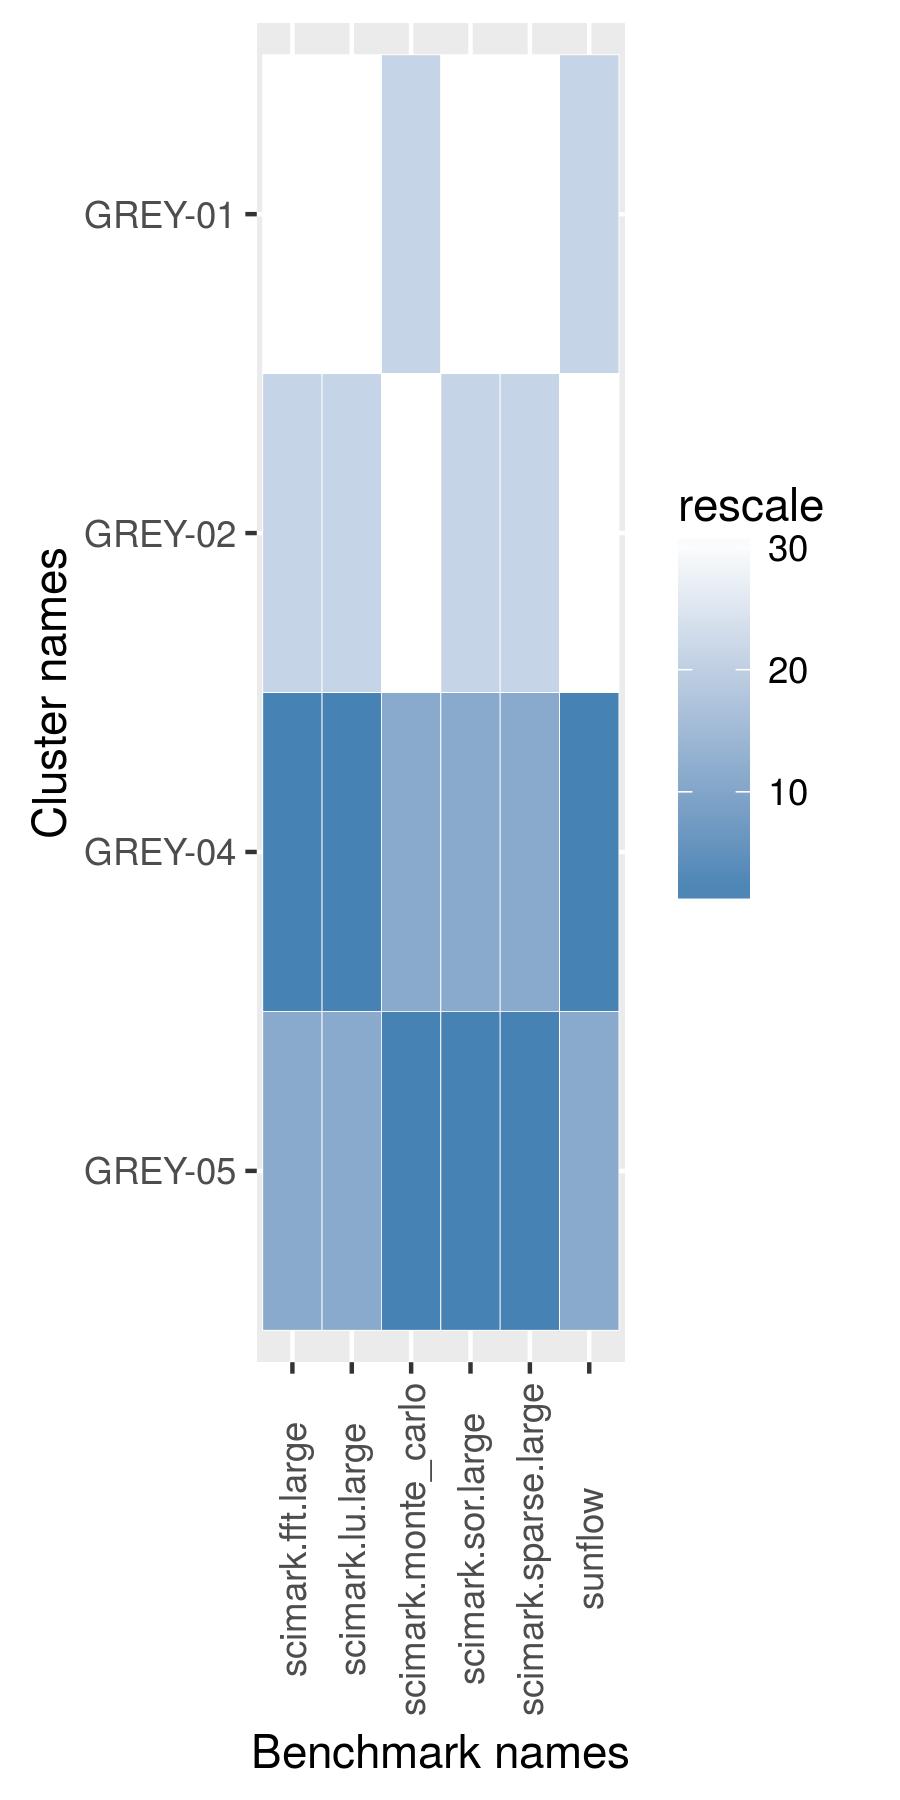

The file beside this chart, header and first rows:
name, scimark.fft.large, scimark.lu.large, scimark.monte_carlo, scimark.sor.large, scimark.sparse.large, sunflow
GREY-01, 30.3, 6.185, 40.16, 24.51, 18.63, 51.52
GREY-02, 32.68, 6.326, 40.15, 25.69, 20.14, 48.09
GREY-04, 37.14, 6.919, 58.37, 36.36, 21.28, 88.98
GREY-05, 37.1, 6.863, 58.98, 36.94, 21.41, 88.51
